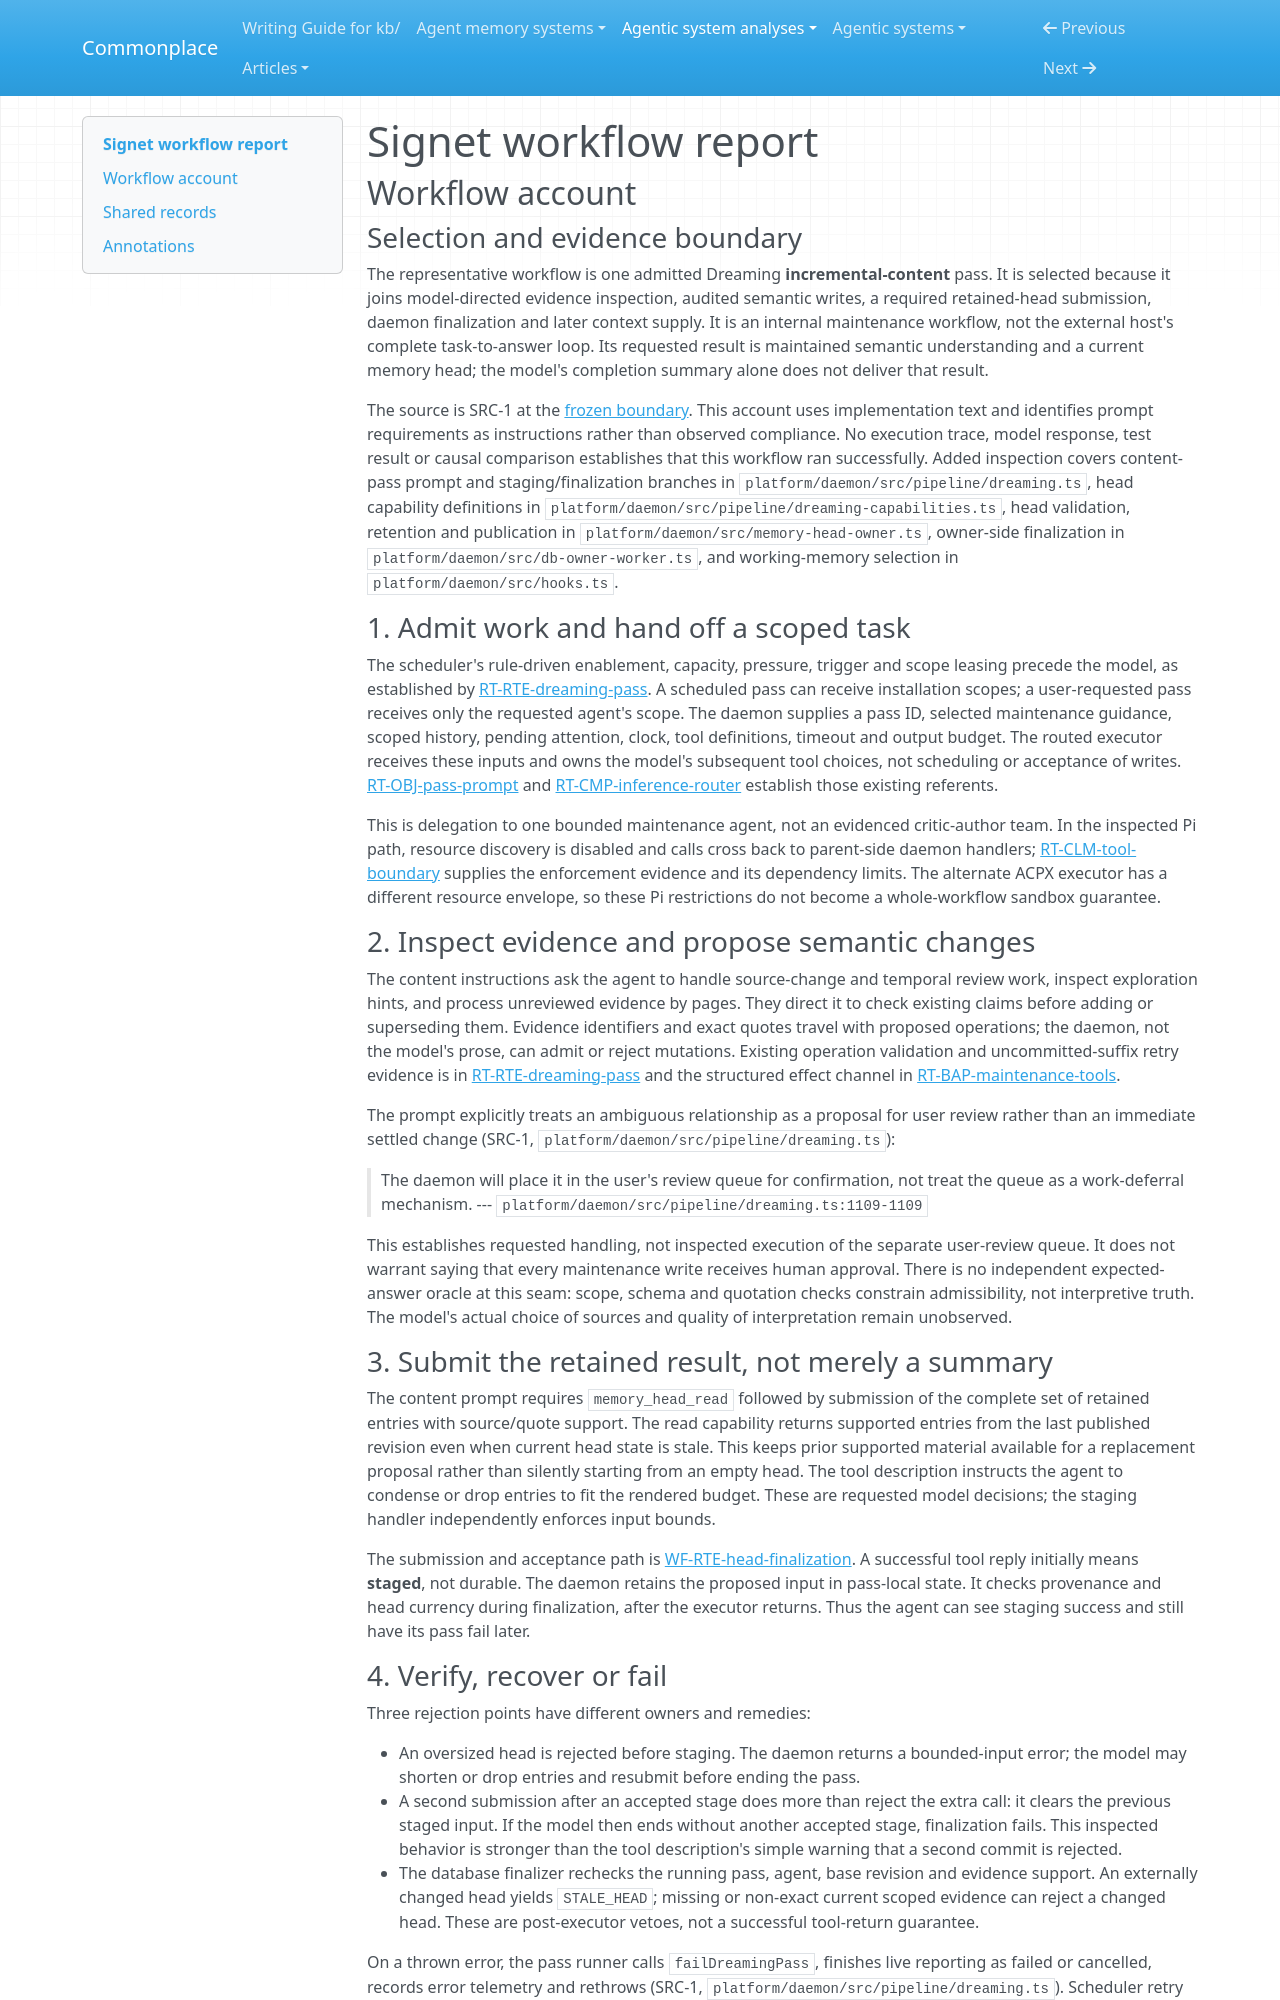

repository: zby/commonplace · page: agentic-system-analyses/retained/signet-ai--signetai/workflow/index.html · generator: mkdocs

---
type: agentic-system-analyses/types/agentic-system-workflow-report.md
description: "Signet workflow account: a Dreaming content pass from admitted maintenance work to finalized memory head and conditional host delivery."
run-id: AAS-2026-10-14-signetai-64f703d83203-01
reviewed-boundary: "12dba1ce753babda735f2ba7b6f150c6c0b7f95e"
---

# Signet workflow report

## Workflow account

### Selection and evidence boundary

The representative workflow is one admitted Dreaming **incremental-content** pass. It is selected because it joins model-directed evidence inspection, audited semantic writes, a required retained-head submission, daemon finalization and later context supply. It is an internal maintenance workflow, not the external host's complete task-to-answer loop. Its requested result is maintained semantic understanding and a current memory head; the model's completion summary alone does not deliver that result.

The source is SRC-1 at the [frozen boundary](boundary.md). This account uses implementation text and identifies prompt requirements as instructions rather than observed compliance. No execution trace, model response, test result or causal comparison establishes that this workflow ran successfully. Added inspection covers content-pass prompt and staging/finalization branches in `platform/daemon/src/pipeline/dreaming.ts`, head capability definitions in `platform/daemon/src/pipeline/dreaming-capabilities.ts`, head validation, retention and publication in `platform/daemon/src/memory-head-owner.ts`, owner-side finalization in `platform/daemon/src/db-owner-worker.ts`, and working-memory selection in `platform/daemon/src/hooks.ts`.

### 1. Admit work and hand off a scoped task

The scheduler's rule-driven enablement, capacity, pressure, trigger and scope leasing precede the model, as established by [RT-RTE-dreaming-pass](runtime.md#rt-rte-dreaming-pass). A scheduled pass can receive installation scopes; a user-requested pass receives only the requested agent's scope. The daemon supplies a pass ID, selected maintenance guidance, scoped history, pending attention, clock, tool definitions, timeout and output budget. The routed executor receives these inputs and owns the model's subsequent tool choices, not scheduling or acceptance of writes. [RT-OBJ-pass-prompt](runtime.md#rt-obj-pass-prompt) and [RT-CMP-inference-router](runtime.md#rt-cmp-inference-router) establish those existing referents.

This is delegation to one bounded maintenance agent, not an evidenced critic-author team. In the inspected Pi path, resource discovery is disabled and calls cross back to parent-side daemon handlers; [RT-CLM-tool-boundary](runtime.md#rt-clm-tool-boundary) supplies the enforcement evidence and its dependency limits. The alternate ACPX executor has a different resource envelope, so these Pi restrictions do not become a whole-workflow sandbox guarantee.

### 2. Inspect evidence and propose semantic changes

The content instructions ask the agent to handle source-change and temporal review work, inspect exploration hints, and process unreviewed evidence by pages. They direct it to check existing claims before adding or superseding them. Evidence identifiers and exact quotes travel with proposed operations; the daemon, not the model's prose, can admit or reject mutations. Existing operation validation and uncommitted-suffix retry evidence is in [RT-RTE-dreaming-pass](runtime.md#rt-rte-dreaming-pass) and the structured effect channel in [RT-BAP-maintenance-tools](runtime.md#rt-bap-maintenance-tools).

The prompt explicitly treats an ambiguous relationship as a proposal for user review rather than an immediate settled change (SRC-1, `platform/daemon/src/pipeline/dreaming.ts`):

> The daemon will place it in the user's review queue for confirmation, not treat the queue as a work-deferral mechanism.
> --- `platform/daemon/src/pipeline/dreaming.ts:1109-1109`

This establishes requested handling, not inspected execution of the separate user-review queue. It does not warrant saying that every maintenance write receives human approval. There is no independent expected-answer oracle at this seam: scope, schema and quotation checks constrain admissibility, not interpretive truth. The model's actual choice of sources and quality of interpretation remain unobserved.

### 3. Submit the retained result, not merely a summary

The content prompt requires `memory_head_read` followed by submission of the complete set of retained entries with source/quote support. The read capability returns supported entries from the last published revision even when current head state is stale. This keeps prior supported material available for a replacement proposal rather than silently starting from an empty head. The tool description instructs the agent to condense or drop entries to fit the rendered budget. These are requested model decisions; the staging handler independently enforces input bounds.

The submission and acceptance path is [WF-RTE-head-finalization](#wf-rte-head-finalization). A successful tool reply initially means **staged**, not durable. The daemon retains the proposed input in pass-local state. It checks provenance and head currency during finalization, after the executor returns. Thus the agent can see staging success and still have its pass fail later.
